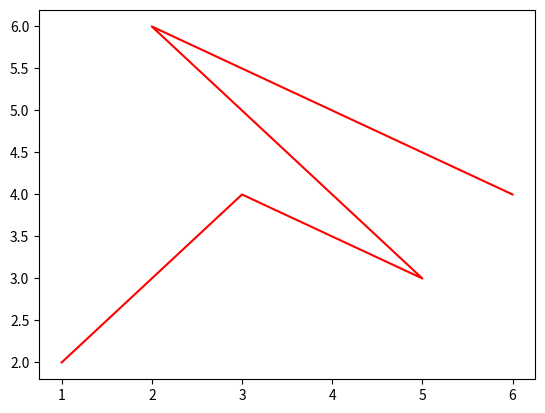

This chart was generated by the following Python code:
# SaveFigure 
# dpi -> dot per inch
import matplotlib.pyplot as plt 
x = [1,3,5,2,6]
y = [2,4,3,6,4]

plt.plot(x,y , color="r")
plt.savefig("Plotfigure")
# use dpi for better image quality
plt.show()
